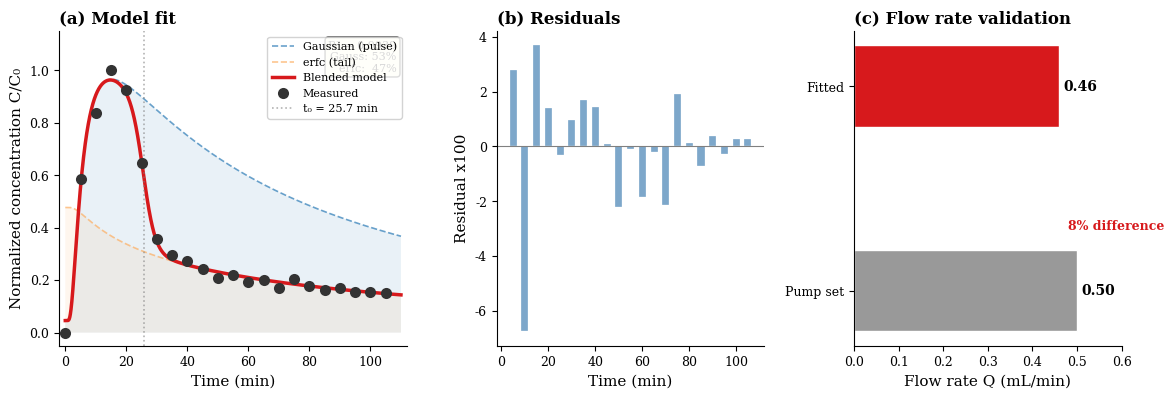
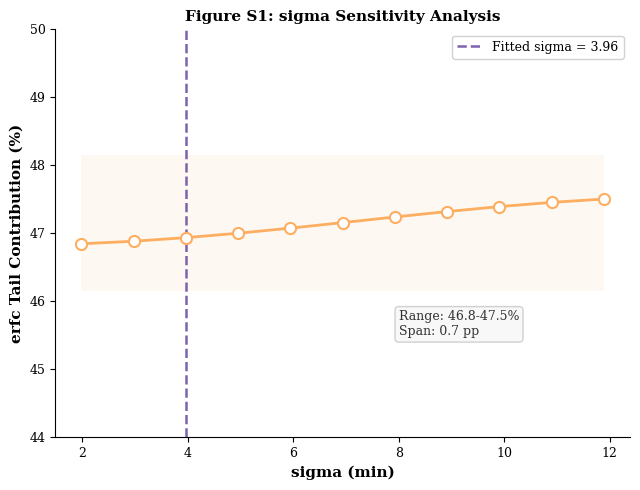
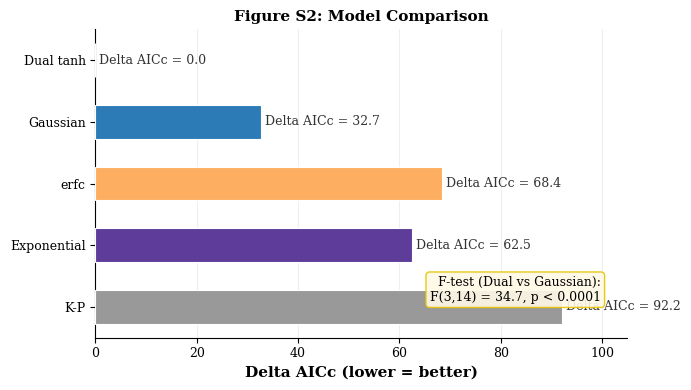

Here is the Python script that generated these plots, in order: (Note: this script raises an exception after producing the figures.)
# -*- coding: utf-8 -*-
"""Export all figures as editable SVG + retain PDF/PNG."""
import numpy as np
from scipy.special import erfc
from scipy.integrate import trapezoid
import matplotlib
matplotlib.use('Agg')
import matplotlib.pyplot as plt

plt.rcParams.update({
    'font.family': 'serif', 'font.serif': ['Times New Roman', 'DejaVu Serif'],
    'mathtext.fontset': 'stix', 'font.size': 10,
    'axes.labelsize': 11, 'xtick.labelsize': 9, 'ytick.labelsize': 9,
    'legend.fontsize': 9, 'figure.facecolor': 'white', 'axes.facecolor': 'white',
    'axes.spines.top': False, 'axes.spines.right': False,
    'axes.linewidth': 0.8, 'savefig.dpi': 300, 'savefig.bbox': 'tight',
})

BASE = r'c:\Users\郝\Desktop\claude\四氧化三铁环氧树脂拟合'

# ============================================================
# FIGURE 3-8: BTC Fitting
# ============================================================
cb=0.045908; A=2334.0; a=0.43117; alpha=107.09; Q=50.823; t0=25.661; sigma0=3.963
x_val,d_val=100.0,5.0; XPD2=x_val*np.pi*d_val*d_val

def model(t,sigma):
    denom=np.sqrt(np.abs(16*alpha*Q*t*np.pi*d_val*d_val))+1e-300
    z=(XPD2-4*Q*t)/denom
    cr=cb+(A*d_val)/denom*np.exp(-z*z)
    cf=cb+(a/2)*erfc(-z)
    w=0.5*(1+np.tanh((t0-t)/sigma))
    return cr,cf,w,w*cr+(1-w)*cf

t_data=np.array([0,5,10,15,20,25,30,35,40,45,50,55,60,65,70,75,80,85,90,95,100,105])
c_data=np.array([0,0.58438,0.83879,1.0,0.92443,0.64736,0.35516,0.29471,0.27204,
                  0.24433,0.20907,0.21914,0.19144,0.19899,0.17128,0.20403,
                  0.17884,0.16373,0.16877,0.15617,0.15617,0.15113])
mask=t_data>0; t_fit=t_data[mask]; c_fit=c_data[mask]
t_smooth=np.linspace(0.01,110,2000)
cr,cf,w,blend=model(t_smooth,sigma0)
pred=blend[np.searchsorted(t_smooth,t_fit)]
r2=1-np.sum((c_fit-pred)**2)/np.sum((c_fit-np.mean(c_fit))**2)
total_integ=trapezoid(blend,t_smooth)
tail_pct=100*trapezoid((1-w)*cf,t_smooth)/total_integ

C_BLEND='#d7191c'; C_GAUSS='#2c7bb6'; C_TAIL='#fdae61'; C_DATA='#333333'

fig,axes=plt.subplots(1,3,figsize=(12,4.2),gridspec_kw={'width_ratios':[1.3,1,1]})
ax=axes[0]
ax.fill_between(t_smooth,0,cr,alpha=0.10,color=C_GAUSS,ec='none')
ax.fill_between(t_smooth,0,cf,alpha=0.10,color=C_TAIL,ec='none')
ax.plot(t_smooth,cr,'--',color=C_GAUSS,lw=1.2,alpha=0.7,label='Gaussian (pulse)')
ax.plot(t_smooth,cf,'--',color=C_TAIL,lw=1.2,alpha=0.7,label='erfc (tail)')
ax.plot(t_smooth,blend,'-',color=C_BLEND,lw=2.5,label='Blended model')
ax.plot(t_data,c_data,'o',color=C_DATA,ms=8,mfc=C_DATA,mew=0,zorder=10,label='Measured')
ax.axvline(x=t0,color='gray',ls=':',lw=1.2,alpha=0.6,label=f't₀ = {t0:.1f} min')
ax.set_xlabel('Time (min)'); ax.set_ylabel('Normalized concentration C/C₀')
ax.set_title('(a) Model fit',loc='left',fontweight='bold')
ax.legend(frameon=True,framealpha=0.85,edgecolor='#ccc',fontsize=8,loc='upper right')
ax.set_xlim(-2,112); ax.set_ylim(-0.05,1.15)
ax.annotate(f'R² = {r2:.4f}\nGauss: {100*trapezoid(w*cr,t_smooth)/total_integ:.0f}%\nerfc:  {tail_pct:.0f}%',
            xy=(0.97,0.97),xycoords='axes fraction',ha='right',va='top',fontsize=8,
            bbox=dict(boxstyle='round',fc='lightyellow',alpha=0.9))

ax=axes[1]
ax.bar(t_fit,(c_fit-pred)*100,color='steelblue',width=3,alpha=0.7,edgecolor='white',lw=0.3)
ax.axhline(y=0,color='gray',lw=0.8)
ax.set_xlabel('Time (min)'); ax.set_ylabel('Residual x100')
ax.set_title('(b) Residuals',loc='left',fontweight='bold'); ax.set_xlim(-2,112)

ax=axes[2]
ax.barh(['Pump set','Fitted'],[0.50,0.46],height=0.4,color=['#999','#d7191c'],edgecolor='white')
ax.set_xlabel('Flow rate Q (mL/min)')
ax.set_title('(c) Flow rate validation',loc='left',fontweight='bold'); ax.set_xlim(0,0.6)
for i,(v,x) in enumerate([(0.50,0),(0.46,1)]):
    ax.text(v+0.01,x,f'{v:.2f}',va='center',fontsize=10,fontweight='bold')
ax.annotate('8% difference',xy=(0.48,0.3),fontsize=9,color=C_BLEND,fontweight='bold')

plt.tight_layout(pad=1.5)
fig.savefig(f'{BASE}\\Figure_BTC.svg',dpi=300,facecolor='white')
fig.savefig(f'{BASE}\\Figure_BTC.pdf',dpi=300,facecolor='white')
fig.savefig(f'{BASE}\\Figure_BTC.png',dpi=300,facecolor='white')
plt.close()
print('Figure_BTC.svg saved')

# ============================================================
# FIGURE S1: Sigma Sensitivity (reuse data from earlier scripts)
# ============================================================
multipliers=np.arange(0.5,3.01,0.25)
sigmas=sigma0*multipliers
tail_pcts=[]
for sv in sigmas:
    _,cf_s,w_s,bl_s=model(t_smooth,sv)
    tail_pcts.append(100*trapezoid((1-w_s)*cf_s,t_smooth)/trapezoid(bl_s,t_smooth))
baseline_tail=tail_pcts[len(multipliers)//2]

fig=plt.figure(figsize=(6.5,5))
ax=fig.add_subplot(111)
ax.plot(sigmas,tail_pcts,'o-',color=C_TAIL,lw=2,ms=8,mew=1.5,mfc='white',zorder=3)
ax.axvline(x=sigma0,color='#5e3c99',ls='--',lw=1.8,alpha=0.8,label=f'Fitted sigma = {sigma0:.2f}')
ax.fill_between([min(sigmas),max(sigmas)],[baseline_tail-1]*2,[baseline_tail+1]*2,
                alpha=0.08,color=C_TAIL,ec='none')
ax.set_xlabel('sigma (min)',fontweight='bold')
ax.set_ylabel('erfc Tail Contribution (%)',fontweight='bold')
ax.set_title('Figure S1: sigma Sensitivity Analysis',fontsize=11,fontweight='bold')
ax.legend(frameon=True,framealpha=0.9,edgecolor='#ccc',fontsize=9)
ax.set_ylim(44,50)
ax.annotate(f'Range: {min(tail_pcts):.1f}-{max(tail_pcts):.1f}%\nSpan: {max(tail_pcts)-min(tail_pcts):.1f} pp',
            xy=(8,45.5),fontsize=9,color='#333',
            bbox=dict(boxstyle='round',fc='#f8f8f8',ec='#ccc',alpha=0.9))
plt.tight_layout()
fig.savefig(f'{BASE}\\Figure_S1.svg',dpi=300,facecolor='white')
fig.savefig(f'{BASE}\\Figure_S1.pdf',dpi=300,facecolor='white')
fig.savefig(f'{BASE}\\Figure_S1.png',dpi=300,facecolor='white')
plt.close()
print('Figure_S1.svg saved')

# ============================================================
# FIGURE S2: Model Comparison
# ============================================================
models=['Dual tanh','Gaussian','erfc','Exponential','K-P']
aicc=[0,32.66,68.42,62.51,92.16]
colors=['#d7191c','#2c7bb6','#fdae61','#5e3c99','#999999']

fig=plt.figure(figsize=(7,4))
ax=fig.add_subplot(111)
bars=ax.barh(models,aicc,color=colors,height=0.55,edgecolor='white',lw=0.8,zorder=3)
for bar,v in zip(bars,aicc):
    ax.text(bar.get_width()+0.8,bar.get_y()+bar.get_height()/2,f'Delta AICc = {v:.1f}',
            va='center',fontsize=9,color='#333')
ax.set_xlabel('Delta AICc (lower = better)',fontweight='bold')
ax.set_title('Figure S2: Model Comparison',fontsize=11,fontweight='bold')
ax.invert_yaxis(); ax.set_xlim(0,105)
ax.grid(True,alpha=0.2,axis='x',zorder=0)
ax.annotate('F-test (Dual vs Gaussian):\nF(3,14) = 34.7, p < 0.0001',
            xy=(0.95,0.12),fontsize=9,xycoords='axes fraction',ha='right',
            bbox=dict(boxstyle='round',fc='#fff9e6',ec='#e6c300',alpha=0.9,lw=1))
plt.tight_layout()
fig.savefig(f'{BASE}\\Figure_S2.svg',dpi=300,facecolor='white')
fig.savefig(f'{BASE}\\Figure_S2.pdf',dpi=300,facecolor='white')
fig.savefig(f'{BASE}\\Figure_S2.png',dpi=300,facecolor='white')
plt.close()
print('Figure_S2.svg saved')

# Copy to folder
import shutil
folder = r'C:\Users\郝\Desktop\ESP-T_投稿文件'
for f in ['Figure_BTC.svg','Figure_S1.svg','Figure_S2.svg']:
    src = f'{BASE}\\{f}'
    if os.path.exists(src):
        shutil.copy2(src, f'{folder}\\{f}')
        print(f'{f} -> folder')
print('All SVG files exported.')
